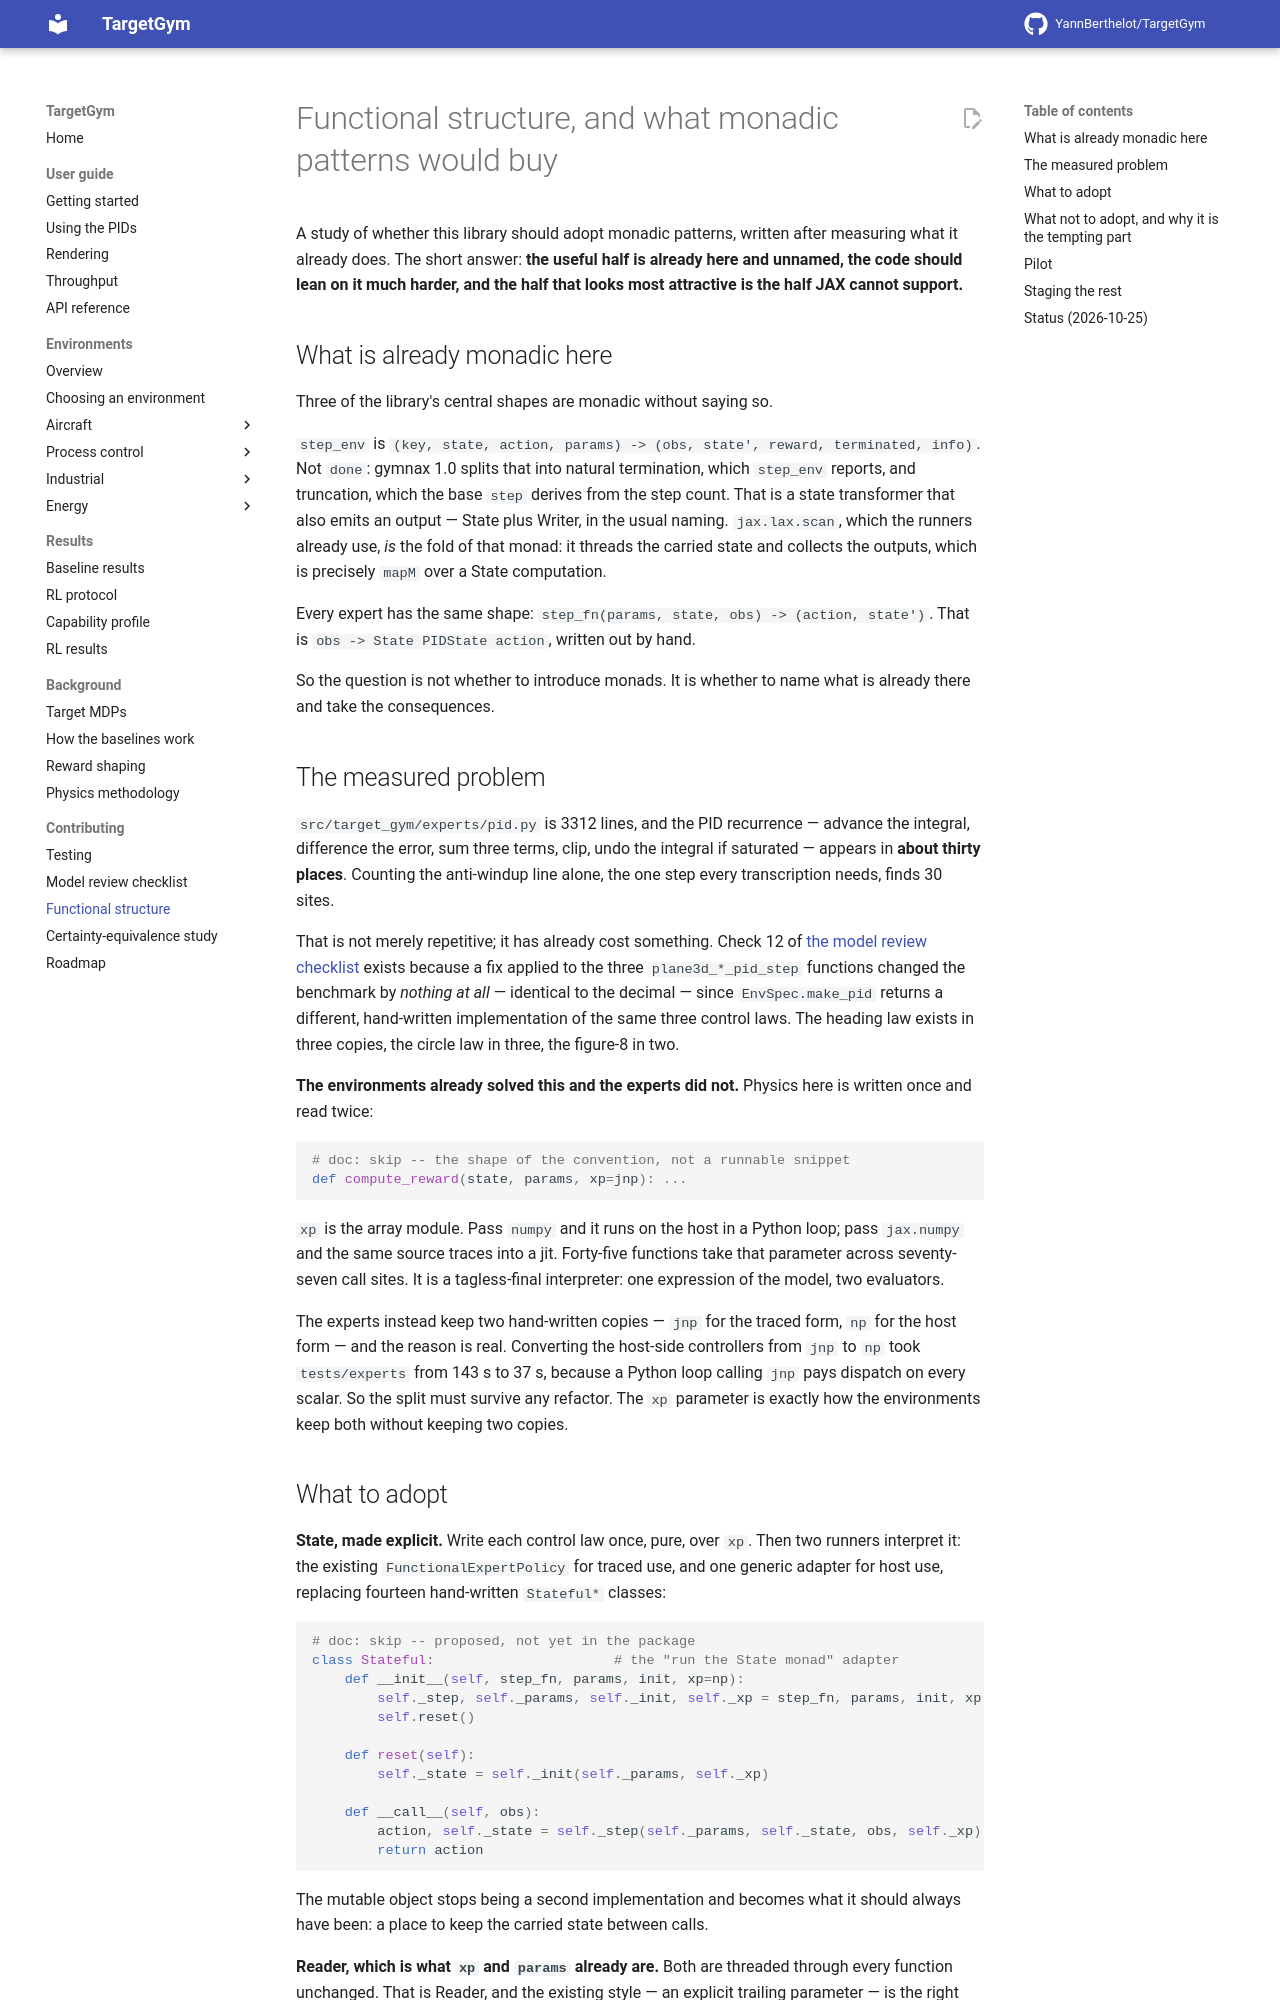

repository: YannBerthelot/TargetGym · page: 0.7/functional-structure/index.html · generator: mkdocs

# Functional structure, and what monadic patterns would buy

A study of whether this library should adopt monadic patterns, written after
measuring what it already does. The short answer: **the useful half is already
here and unnamed, the code should lean on it much harder, and the half that
looks most attractive is the half JAX cannot support.**

## What is already monadic here

Three of the library's central shapes are monadic without saying so.

`step_env` is `(key, state, action, params) -> (obs, state', reward, terminated,
info)`. Not `done`: gymnax 1.0 splits that into natural termination, which
`step_env` reports, and truncation, which the base `step` derives from the
step count.
That is a state transformer that also emits an output — State plus Writer, in
the usual naming. `jax.lax.scan`, which the runners already use, *is* the fold
of that monad: it threads the carried state and collects the outputs, which is
precisely `mapM` over a State computation.

Every expert has the same shape: `step_fn(params, state, obs) -> (action, state')`.
That is `obs -> State PIDState action`, written out by hand.

So the question is not whether to introduce monads. It is whether to name what
is already there and take the consequences.

## The measured problem

`src/target_gym/experts/pid.py` is 3312 lines, and the PID recurrence — advance
the integral, difference the error, sum three terms, clip, undo the integral if
saturated — appears in **about thirty places**. Counting the anti-windup line
alone, the one step every transcription needs, finds 30 sites.

That is not merely repetitive; it has already cost something. Check 12 of
[the model review checklist](model-review-checklist.md) exists because a fix
applied to the three `plane3d_*_pid_step` functions changed the benchmark by
*nothing at all* — identical to the decimal — since `EnvSpec.make_pid` returns a
different, hand-written implementation of the same three control laws. The
heading law exists in three copies, the circle law in three, the figure-8 in two.

**The environments already solved this and the experts did not.** Physics here is
written once and read twice:

```python
# doc: skip -- the shape of the convention, not a runnable snippet
def compute_reward(state, params, xp=jnp): ...
```

`xp` is the array module. Pass `numpy` and it runs on the host in a Python loop;
pass `jax.numpy` and the same source traces into a jit. Forty-five functions take
that parameter across seventy-seven call sites. It is a tagless-final
interpreter: one expression of the model, two evaluators.

The experts instead keep two hand-written copies — `jnp` for the traced form,
`np` for the host form — and the reason is real. Converting the host-side
controllers from `jnp` to `np` took `tests/experts` from 143 s to 37 s, because
a Python loop calling `jnp` pays dispatch on every scalar. So the split must
survive any refactor. The `xp` parameter is exactly how the environments keep
both without keeping two copies.

## What to adopt

**State, made explicit.** Write each control law once, pure, over `xp`. Then two
runners interpret it: the existing `FunctionalExpertPolicy` for traced use, and
one generic adapter for host use, replacing fourteen hand-written `Stateful*`
classes:

```python
# doc: skip -- proposed, not yet in the package
class Stateful:                      # the "run the State monad" adapter
    def __init__(self, step_fn, params, init, xp=np):
        self._step, self._params, self._init, self._xp = step_fn, params, init, xp
        self.reset()

    def reset(self):
        self._state = self._init(self._params, self._xp)

    def __call__(self, obs):
        action, self._state = self._step(self._params, self._state, obs, self._xp)
        return action
```

The mutable object stops being a second implementation and becomes what it
should always have been: a place to keep the carried state between calls.

**Reader, which is what `xp` and `params` already are.** Both are threaded
through every function unchanged. That is Reader, and the existing style — an
explicit trailing parameter — is the right encoding in Python. It needs no
machinery, only consistency.
